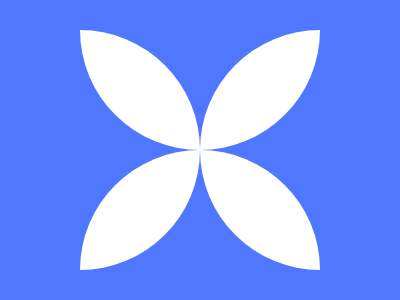

Here is a drawing made with CSS. Write the source that renders it.

<p></p>
<style>
  *{
    background:#4F77FF;
    position:fixed;
    top:14;
    left:200
  }
  p{
    width:120;
    height:120;
    background:white;
    border-radius:129q 0 129q 0;
    box-shadow:-90pt 90pt white;
    -webkit-box-reflect:left 0
  }
</style>
